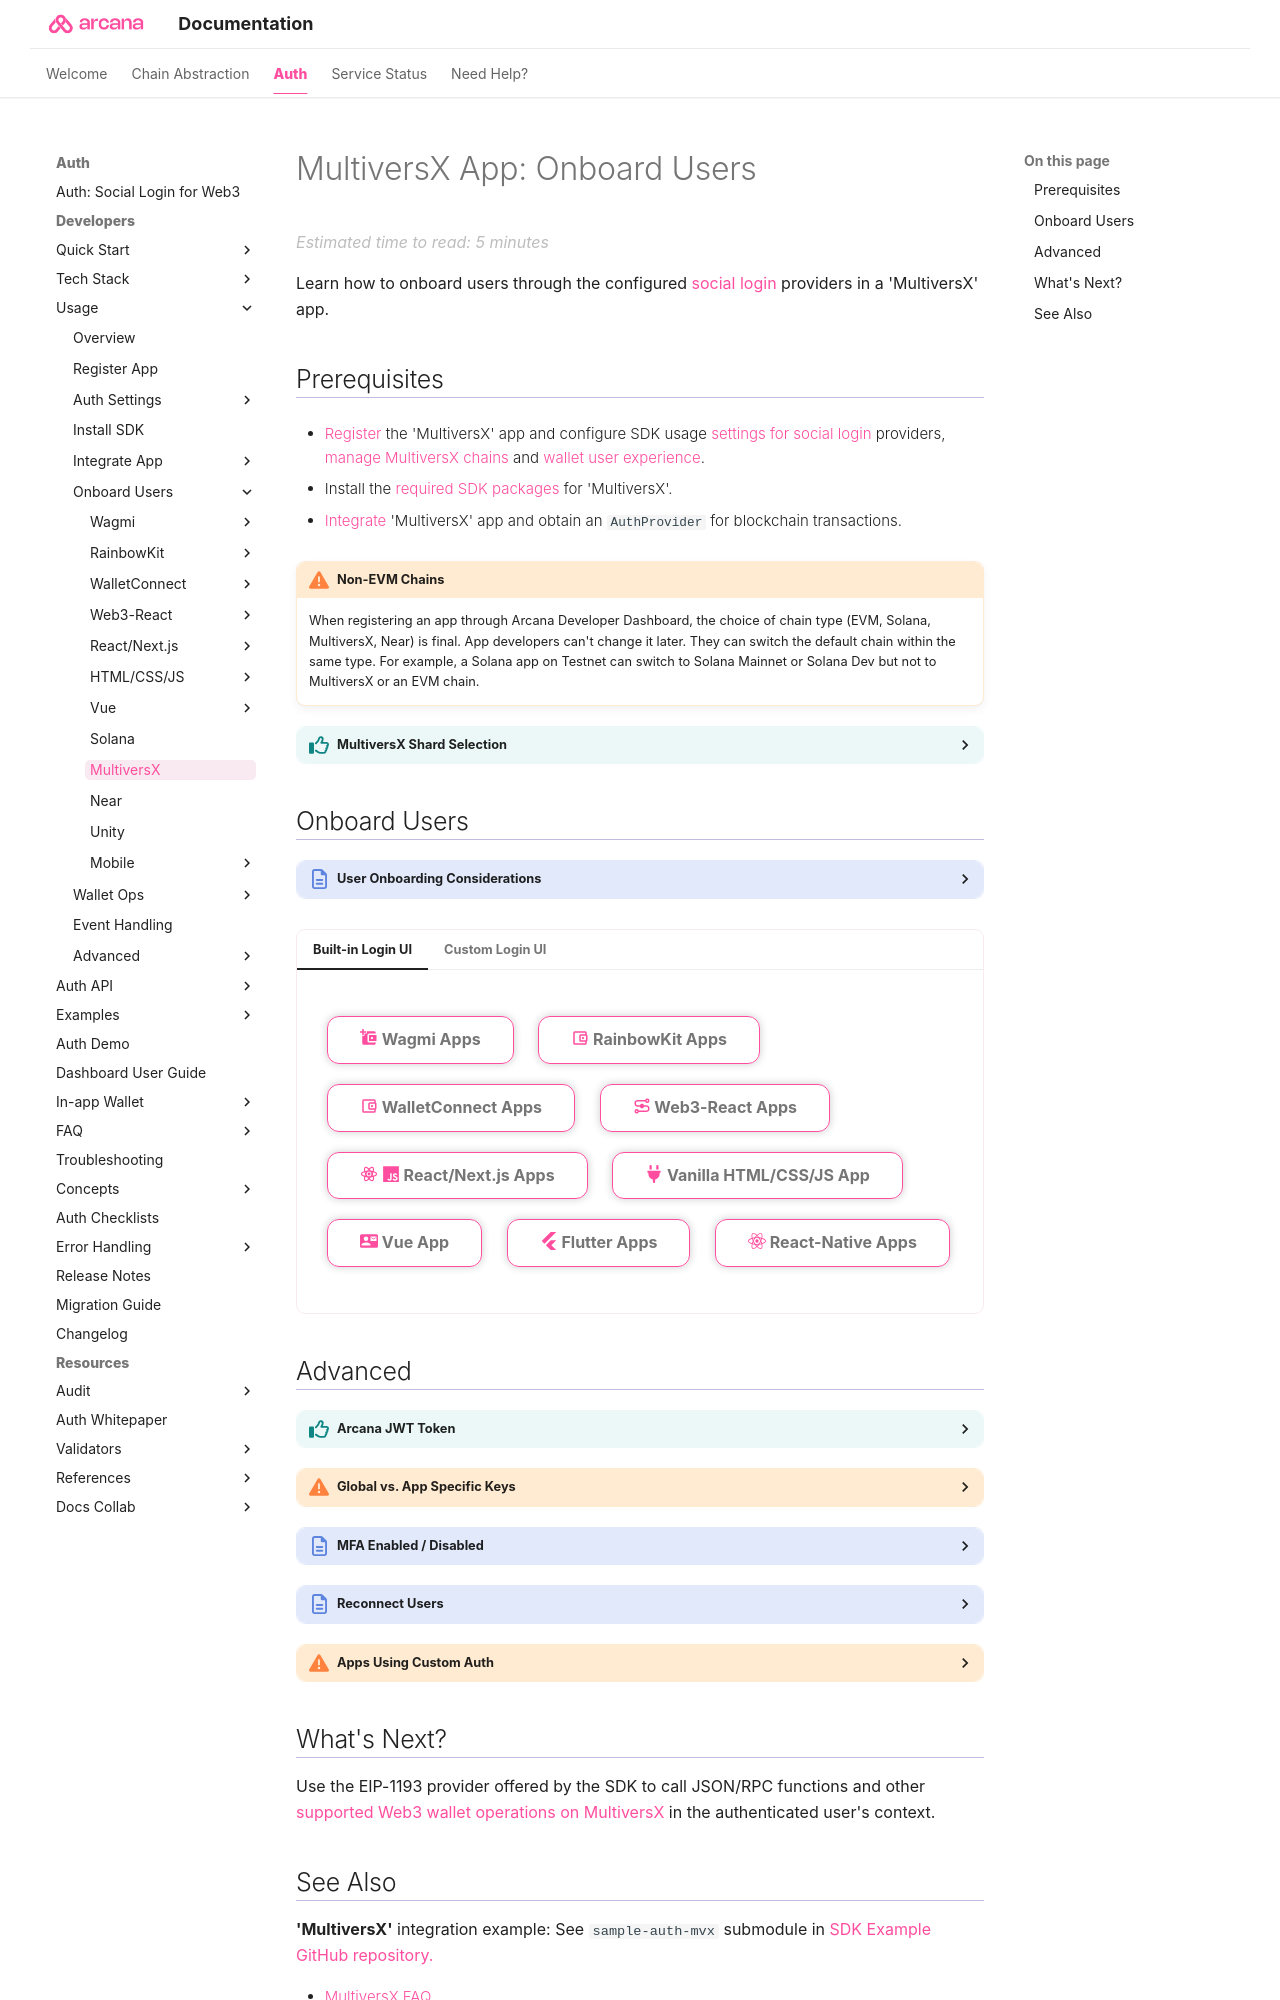

repository: shaloo/docs.arcana · page: auth/onboard/mvx/index.html · generator: mkdocs

---
alias: mvx-user-onboarding
title: 'MultiversX App: Onboard Users'
description: 'Learn how to onboard users in a vanilla HTML/CSS/JS app that integrates with the Arcana Auth SDK through plug-and-play login UI and allow authenticated users to perform MultiversX blockchain operations using the Arcana wallet.'
arcana:
  root_rel_path: ../..
  app_type: "'MultiversX'"
  app_example_submodule: "`sample-auth-mvx`"
  social_provider: "'google'"
  firebase_custom_ui_tag: "build-iam-firebase-auth"
---

# MultiversX App: Onboard Users

Learn how to onboard users through the configured [[concept-social-login|social login]] providers in a {{page.meta.arcana.app_type}} app. 

## Prerequisites

* [[mvx-dashboard-user-guide|Register]] the {{page.meta.arcana.app_type}} app and configure SDK usage [[index-config-social-providers|settings for social login]] providers, [[configure-wallet-chains|manage MultiversX chains]] and [[index-setup-wallet|wallet user experience]].

* Install the [[sdk-installation|required SDK packages]] for {{page.meta.arcana.app_type}}.

* [[integrate-mvx-app|Integrate]] {{page.meta.arcana.app_type}} app and obtain an `AuthProvider` for blockchain transactions.

{% include "./text-snippets/non-evm-warning.md" %}

{% include "./text-snippets/mvx_shard.md" %}

## Onboard Users

{% include "./text-snippets/non-evm-common-onboard-steps.md" %}

{% include "./text-snippets/non-evm-common-onboard-adv.md" %}
